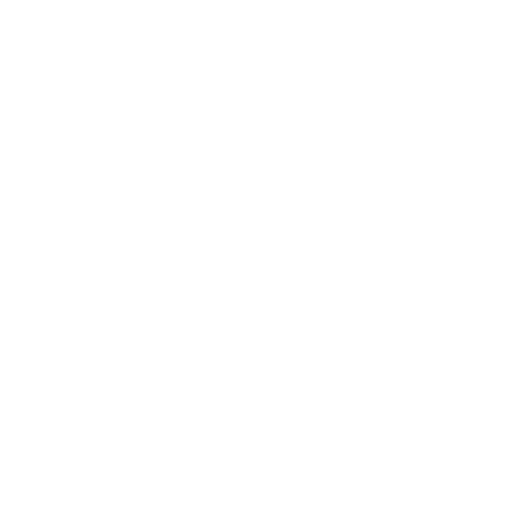
t = 0.00 s
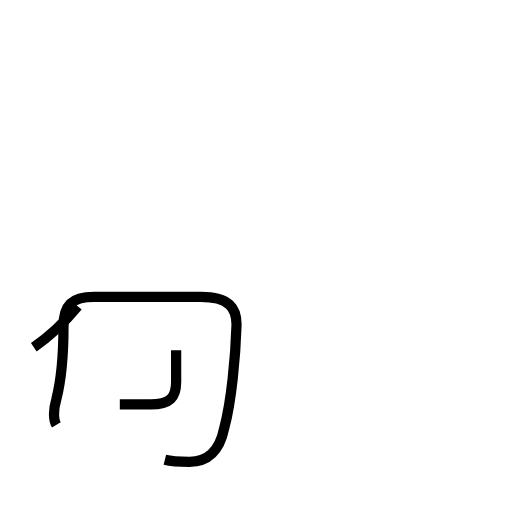
t = 1.91 s
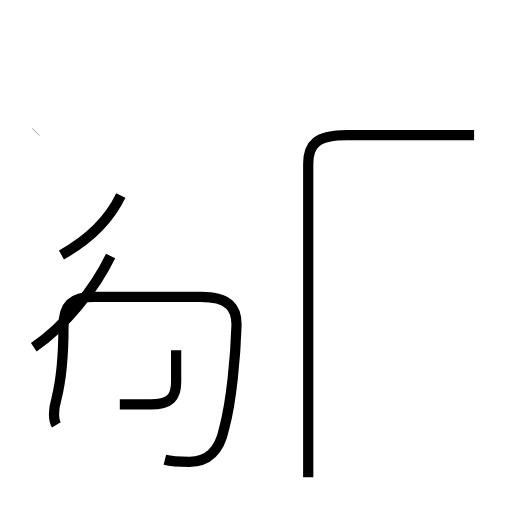
t = 3.80 s
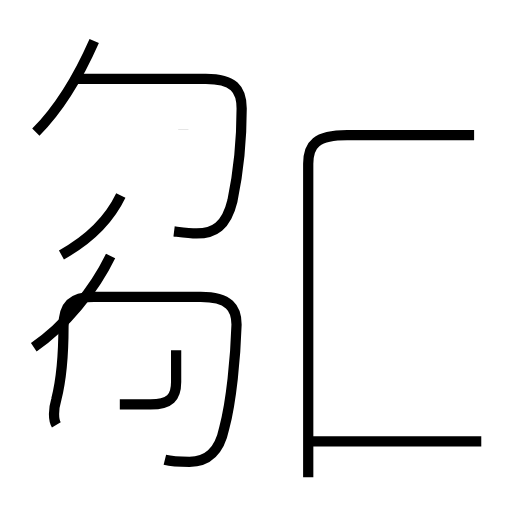
t = 5.65 s
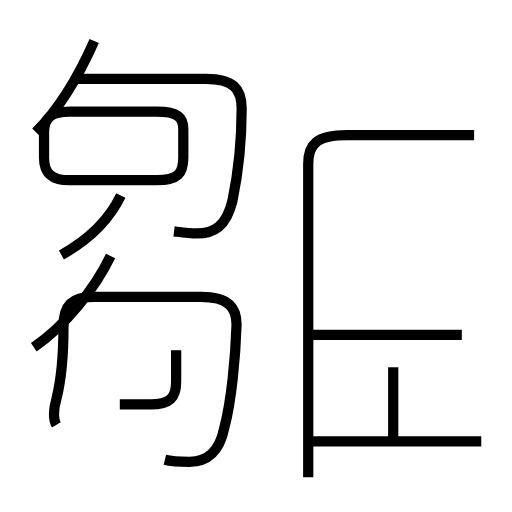
t = 7.44 s
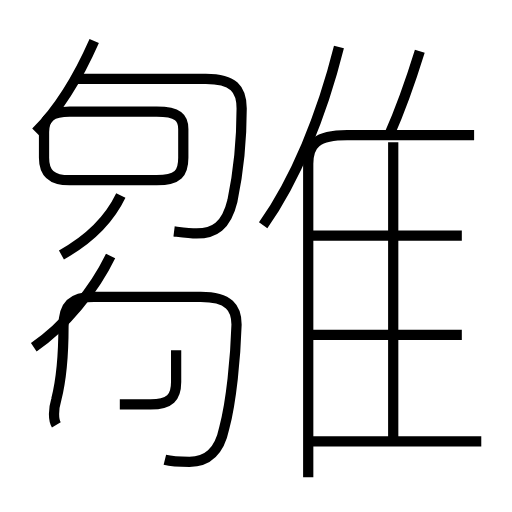
t = 9.37 s

The animated SVG that drew these frames (rendered in a browser with its animation timeline set to each time). Animation: 14 SMIL elements (animate=14); one cycle of 9.37 s.

<?xml version='1.0' encoding='utf-8'?>
<svg viewBox="0.0 -6.0 50.0 50.0" version="1.1" xmlns="http://www.w3.org/2000/svg"><rect x="-1000" y="-1000" width="2000" height="2000" stroke="white" fill="white" /><g style="fill:none;stroke:#000000;stroke-width:1"><path d="M 16.1 0.9 C 16.9 1.1 17.8 1.1 18.5 1.1 C 20.2 1.1 21.4 0.2 21.9 -2.2 C 22.6 -4.8 23.0 -9.1 23.1 -12.3 C 23.1 -13.9 22.4 -15.0 19.6 -15.0 L 9.2 -15.0 C 7.0 -15.0 6.2 -14.2 6.2 -12.1 C 6.2 -9.2 6.0 -7.0 5.5 -5.0 C 5.2 -4.0 5.2 -3.0 5.5 -2.5 " transform="translate(0.0 38.0)" stroke-dasharray="47.91051943092505" stroke-dashoffset="47.91051943092505"><animate attributeName="stroke-dashoffset" from="47.91051943092505" to="0" dur="1.4373155829277515s" begin="0s; anim_end.end" fill="freeze" id="anim0" /></path><path d="M 11.7 -4.5 L 14.7 -4.5 C 16.6 -4.5 17.2 -5.2 17.2 -6.7 L 17.2 -9.8 " transform="translate(0.0 38.0)" stroke-dasharray="9.980389471726987" stroke-dashoffset="9.980389471726987"><animate attributeName="stroke-dashoffset" from="9.980389471726987" to="0" dur="0.2994116841518096s" begin="anim0.end" fill="freeze" id="anim1" /></path><path d="M 3.3 -10.1 C 6.3 -12.1 9.2 -15.7 10.8 -19.0 " transform="translate(0.0 38.0)" stroke-dasharray="11.759945963512962" stroke-dashoffset="11.759945963512962"><animate attributeName="stroke-dashoffset" from="11.759945963512962" to="0" dur="0.35279837890538884s" begin="anim1.end" fill="freeze" id="anim2" /></path><path d="M 6.0 -19.1 C 8.7 -20.6 10.6 -22.4 11.8 -24.9 " transform="translate(0.0 38.0)" stroke-dasharray="8.34270313487147" stroke-dashoffset="8.34270313487147"><animate attributeName="stroke-dashoffset" from="8.34270313487147" to="0" dur="0.2502810940461441s" begin="anim2.end" fill="freeze" id="anim3" /></path><path d="M 30.1 2.6 L 30.1 -28.0 C 30.1 -29.9 30.9 -30.8 33.9 -30.8 L 46.3 -30.8 " transform="translate(0.0 38.0)" stroke-dasharray="48.48978270963639" stroke-dashoffset="48.48978270963639"><animate attributeName="stroke-dashoffset" from="48.48978270963639" to="0" dur="1.4546934812890915s" begin="anim3.end" fill="freeze" id="anim4" /></path><path d="M 3.5 -31.1 C 6.0 -33.6 7.7 -36.6 9.2 -40.0 " transform="translate(0.0 38.0)" stroke-dasharray="10.63170272078686" stroke-dashoffset="10.63170272078686"><animate attributeName="stroke-dashoffset" from="10.63170272078686" to="0" dur="0.3189510816236058s" begin="anim4.end" fill="freeze" id="anim5" /></path><path d="M 17.0 -21.4 C 17.8 -21.3 18.5 -21.2 19.2 -21.2 C 20.9 -21.2 22.1 -21.9 22.7 -24.4 C 23.2 -26.8 23.6 -30.3 23.6 -33.4 C 23.6 -35.3 22.8 -36.3 20.1 -36.3 L 7.2 -36.3 " transform="translate(0.0 38.0)" stroke-dasharray="34.67480517745183" stroke-dashoffset="34.67480517745183"><animate attributeName="stroke-dashoffset" from="34.67480517745183" to="0" dur="1.0402441553235549s" begin="anim5.end" fill="freeze" id="anim6" /></path><path d="M 47.0 -0.9 L 30.4 -0.9 " transform="translate(0.0 38.0)" stroke-dasharray="16.6" stroke-dashoffset="16.6"><animate attributeName="stroke-dashoffset" from="16.6" to="0" dur="0.498s" begin="anim6.end" fill="freeze" id="anim7" /></path><path d="M 17.9 -31.4 L 17.9 -28.6 C 17.9 -27.1 17.4 -26.4 15.3 -26.4 L 6.8 -26.4 C 5.0 -26.4 4.3 -27.1 4.3 -28.6 L 4.3 -31.1 C 4.3 -32.5 5.0 -33.1 6.8 -33.1 L 15.3 -33.1 C 17.4 -33.1 17.9 -32.5 17.9 -31.4 Z " transform="translate(0.0 38.0)" stroke-dasharray="37.44381843618781" stroke-dashoffset="37.44381843618781"><animate attributeName="stroke-dashoffset" from="37.44381843618781" to="0" dur="1.1233145530856343s" begin="anim7.end" fill="freeze" id="anim8" /></path><path d="M 45.1 -11.3 L 30.4 -11.3 " transform="translate(0.0 38.0)" stroke-dasharray="14.700000000000003" stroke-dashoffset="14.700000000000003"><animate attributeName="stroke-dashoffset" from="14.700000000000003" to="0" dur="0.44100000000000006s" begin="anim8.end" fill="freeze" id="anim9" /></path><path d="M 38.4 -0.8 L 38.4 -30.1 " transform="translate(0.0 38.0)" stroke-dasharray="29.3" stroke-dashoffset="29.3"><animate attributeName="stroke-dashoffset" from="29.3" to="0" dur="0.879s" begin="anim9.end" fill="freeze" id="anim10" /></path><path d="M 45.1 -21.0 L 30.4 -21.0 " transform="translate(0.0 38.0)" stroke-dasharray="14.700000000000003" stroke-dashoffset="14.700000000000003"><animate attributeName="stroke-dashoffset" from="14.700000000000003" to="0" dur="0.44100000000000006s" begin="anim10.end" fill="freeze" id="anim11" /></path><path d="M 25.7 -22.0 C 28.8 -26.4 31.4 -32.6 33.1 -39.4 " transform="translate(0.0 38.0)" stroke-dasharray="19.008715646566383" stroke-dashoffset="19.008715646566383"><animate attributeName="stroke-dashoffset" from="19.008715646566383" to="0" dur="0.5702614693969915s" begin="anim11.end" fill="freeze" id="anim12" /></path><path d="M 38.0 -30.8 C 39.2 -33.5 40.1 -36.1 41.0 -39.0" transform="translate(0.0 38.0)" stroke-dasharray="8.736835056027314" stroke-dashoffset="8.736835056027314"><animate attributeName="stroke-dashoffset" from="8.736835056027314" to="0" dur="0.2621050516808194s" begin="anim12.end" fill="freeze" id="anim_end" /></path></g></svg>
